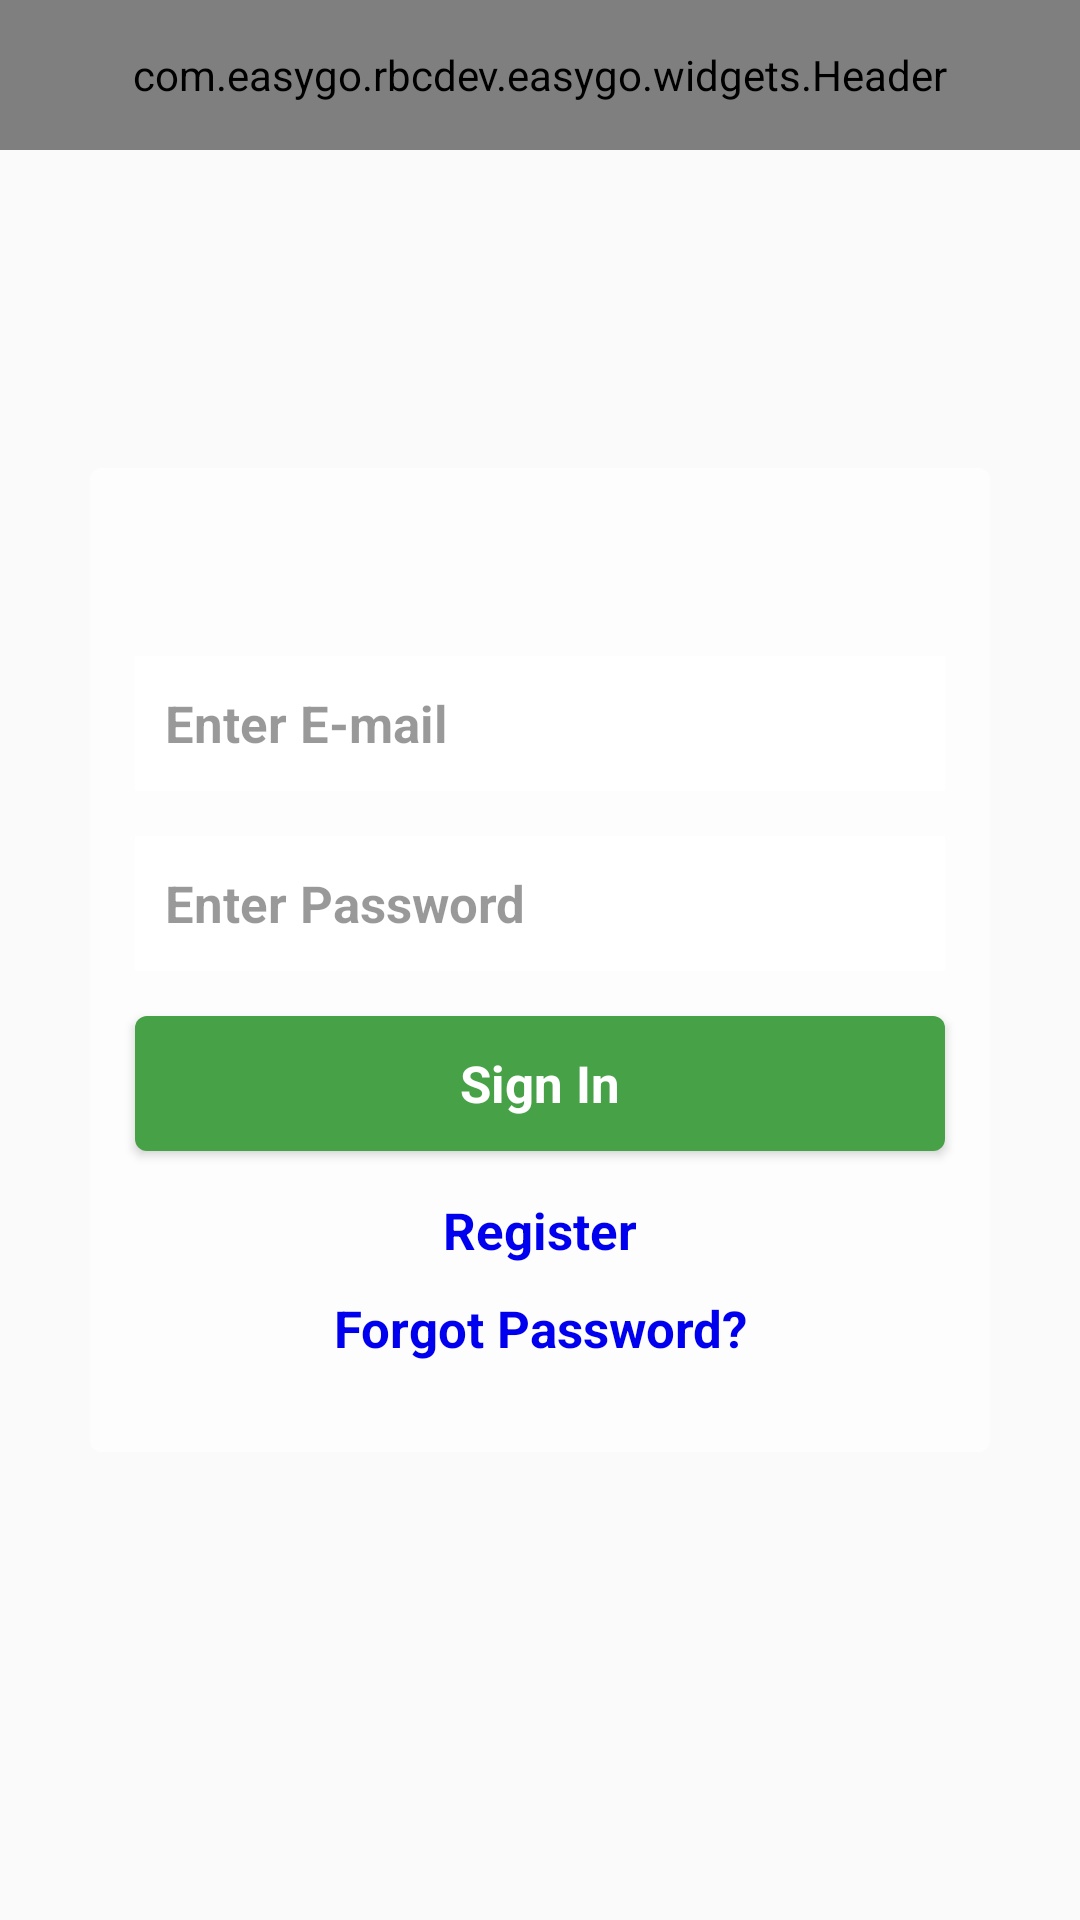

This screen was rendered from an Android layout file. Write that file and the resources it references.
<!-- AndroidManifest.xml: application theme AppTheme -->
<!-- res/layout/activity_login.xml -->
<RelativeLayout xmlns:android="http://schemas.android.com/apk/res/android"
    xmlns:tools="http://schemas.android.com/tools"
    xmlns:custom="http://schemas.android.com/apk/res-auto"
    android:id="@+id/main"
    android:layout_width="match_parent"
    android:layout_height="match_parent"
    android:orientation="vertical"
    tools:context=".MainActivity">

    <com.easygo.rbcdev.easygo.widgets.Header
        android:id="@+id/header"
        style="@style/Header"
        android:orientation="horizontal"
        custom:headerTitle="@string/app_title" />

    <LinearLayout
        android:background="@drawable/white_rounded_background"
        android:orientation="vertical"
        android:gravity="center"
        android:layout_centerInParent="true"
        android:layout_marginStart="30dp"
        android:layout_marginEnd="30dp"
        android:paddingTop="20dp"
        android:paddingBottom="20dp"
        android:layout_width="match_parent"
        android:layout_height="wrap_content">

        <TextView
            android:id="@+id/loginTitle"
            style="@style/LoginTitle"
            android:layout_width="wrap_content"
            android:layout_height="wrap_content" />

        <EditText
            android:id="@+id/txtUsername"
            style="@style/EditTextUsername" />

        <EditText
            android:id="@+id/txtPassword"
            style="@style/EditTextPassword" />

        <Button
            android:id="@+id/btnSignIn"
            style="@style/BusinessButton"
            android:text="@string/SignIn"
            android:layout_margin="15dp" />

        <TextView
            android:id="@+id/txtLoginRegister"
            style="@style/LinkText"
            android:text="@string/txtRegister"/>

        <TextView
            android:id="@+id/txtLoginForgotPassword"
            style="@style/LinkText"
            android:text="@string/txtForgotPassword"/>

    </LinearLayout>

</RelativeLayout>
<!-- resources referenced by this layout -->
<resources>
  <!-- drawable white_rounded_background (drawable) -->
  <?xml version="1.0" encoding="utf-8"?>
  <shape xmlns:android="http://schemas.android.com/apk/res/android"
      android:shape="rectangle" android:padding="10dp">
      <solid android:color="@color/transparent_white" />
      <corners
          android:bottomRightRadius="4dp"
          android:bottomLeftRadius="4dp"
          android:topLeftRadius="4dp"
          android:topRightRadius="4dp" />
  </shape>
  <string name="SignIn">Sign In</string>
  <string name="app_title">EasyGo</string>
  <string name="txtForgotPassword">Forgot Password?</string>
  <string name="txtRegister">Register</string>
  <style name="BusinessButton">
          <item name="android:textSize">17sp</item>
          <item name="android:textStyle">bold</item>
          <item name="android:textColor">@color/white</item>
          <item name="android:background">@drawable/button_green_rounded</item>
          <item name="android:layout_width">match_parent</item>
          <item name="android:layout_height">45dp</item>
          <item name="android:fontFamily">sans-serif</item>
          <item name="android:textAllCaps">false</item>
      </style>
  <style name="Header">
          <item name="android:layout_height">50dp</item>
          <item name="android:background">@color/sobeys_green</item>
          <item name="android:gravity">center_vertical</item>
          <item name="android:layout_width">match_parent</item>
      </style>
  <style name="LinkText">
          <item name="android:textSize">17sp</item>
          <item name="android:clickable">true</item>
          <item name="android:textColor">@drawable/blue_text_button_states</item>
          <item name="android:gravity">center</item>
          <item name="android:textStyle">bold</item>
          <item name="android:layout_width">wrap_content</item>
          <item name="android:layout_height">wrap_content</item>
          <item name="android:layout_marginBottom">10dp</item>
      </style>
  <style name="LoginTitle">
          <item name="android:textSize">17sp</item>
          <item name="android:textColor">@color/black</item>
          <item name="android:gravity">center</item>
          <item name="android:textStyle">bold</item>
          <item name="android:fontFamily">sans-serif</item>
          <item name="android:layout_marginTop">5dp</item>
          <item name="android:layout_marginBottom">15dp</item>
      </style>
  <style name="AppTheme" parent="Theme.AppCompat.Light.NoActionBar">
          
      </style>
  <color name="transparent_white">#B3ffffff</color>
  <color name="white">#ffffff</color>
  <color name="hint_black">#66000000</color>
  <string name="password_hint">Enter Password</string>
  <string name="username_hint">Enter E-mail</string>
  <color name="sobeys_green">#46A147</color>
  <!-- drawable blue_text_button_states (drawable) -->
  <?xml version="1.0" encoding="utf-8"?>
  <selector xmlns:android="http://schemas.android.com/apk/res/android">
      <item android:state_pressed="false" android:state_selected="false" android:color="@color/link_blue"/>
      <item android:state_pressed="true" android:color="@color/blue_btn_pressed"/>
      <item android:state_pressed="false" android:state_selected="true" android:color="@color/link_blue"/>
  </selector>
  <color name="black">#000000</color>
  <color name="green_button_pressed">#D3D3D3</color>
  <color name="link_blue">#0000EE</color>
  <color name="blue_btn_pressed">#4BFFFFFF</color>
</resources>
